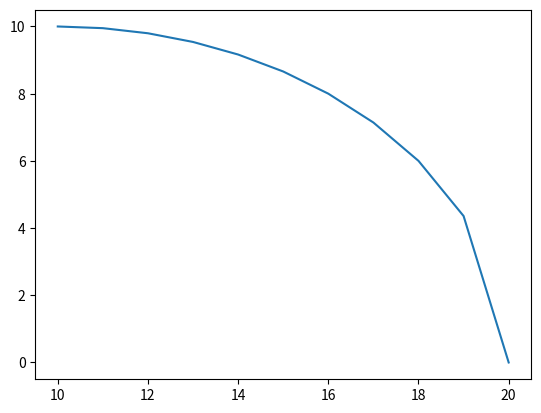

This chart was generated by the following Python code:
import numpy as np
np.set_printoptions(precision=2, suppress=True)
import matplotlib.pyplot as plt
L1=10
L2=10
r=10
a=10
b=0
x=np.linspace(20,10,11)
y=b+np.sqrt(r**2-(x-a)**2)
#print(y)
def q2(x,y):
    cq2=(x**2+y**2-L1**2-L2**2)/(2*L1*L2)
    sq2=np.sqrt(1-cq2**2)
    q2=np.arctan2(sq2,cq2)
    return q2
#print(q2(x,y)*180/np.pi)
def q1(x,y,q2):
    k1=L1+L2*np.cos(q2(x,y))
    k2=L2*np.sin(q2(x,y))
    q1=np.arctan2(y,x)-np.arctan2(k2,k1)
    return q1
#print(q1(x,y,q2)*180/np.pi)
q1 = q1(x,y,q2)
q2 = q2(x,y)
print(q1,'\n','\n',q2)
p=L1*np.cos(q1)+L2*np.cos(q1+q2)
s=L1*np.sin(q1)+L2*np.sin(q1+q2)

plt.plot(p,s)
plt.show()
